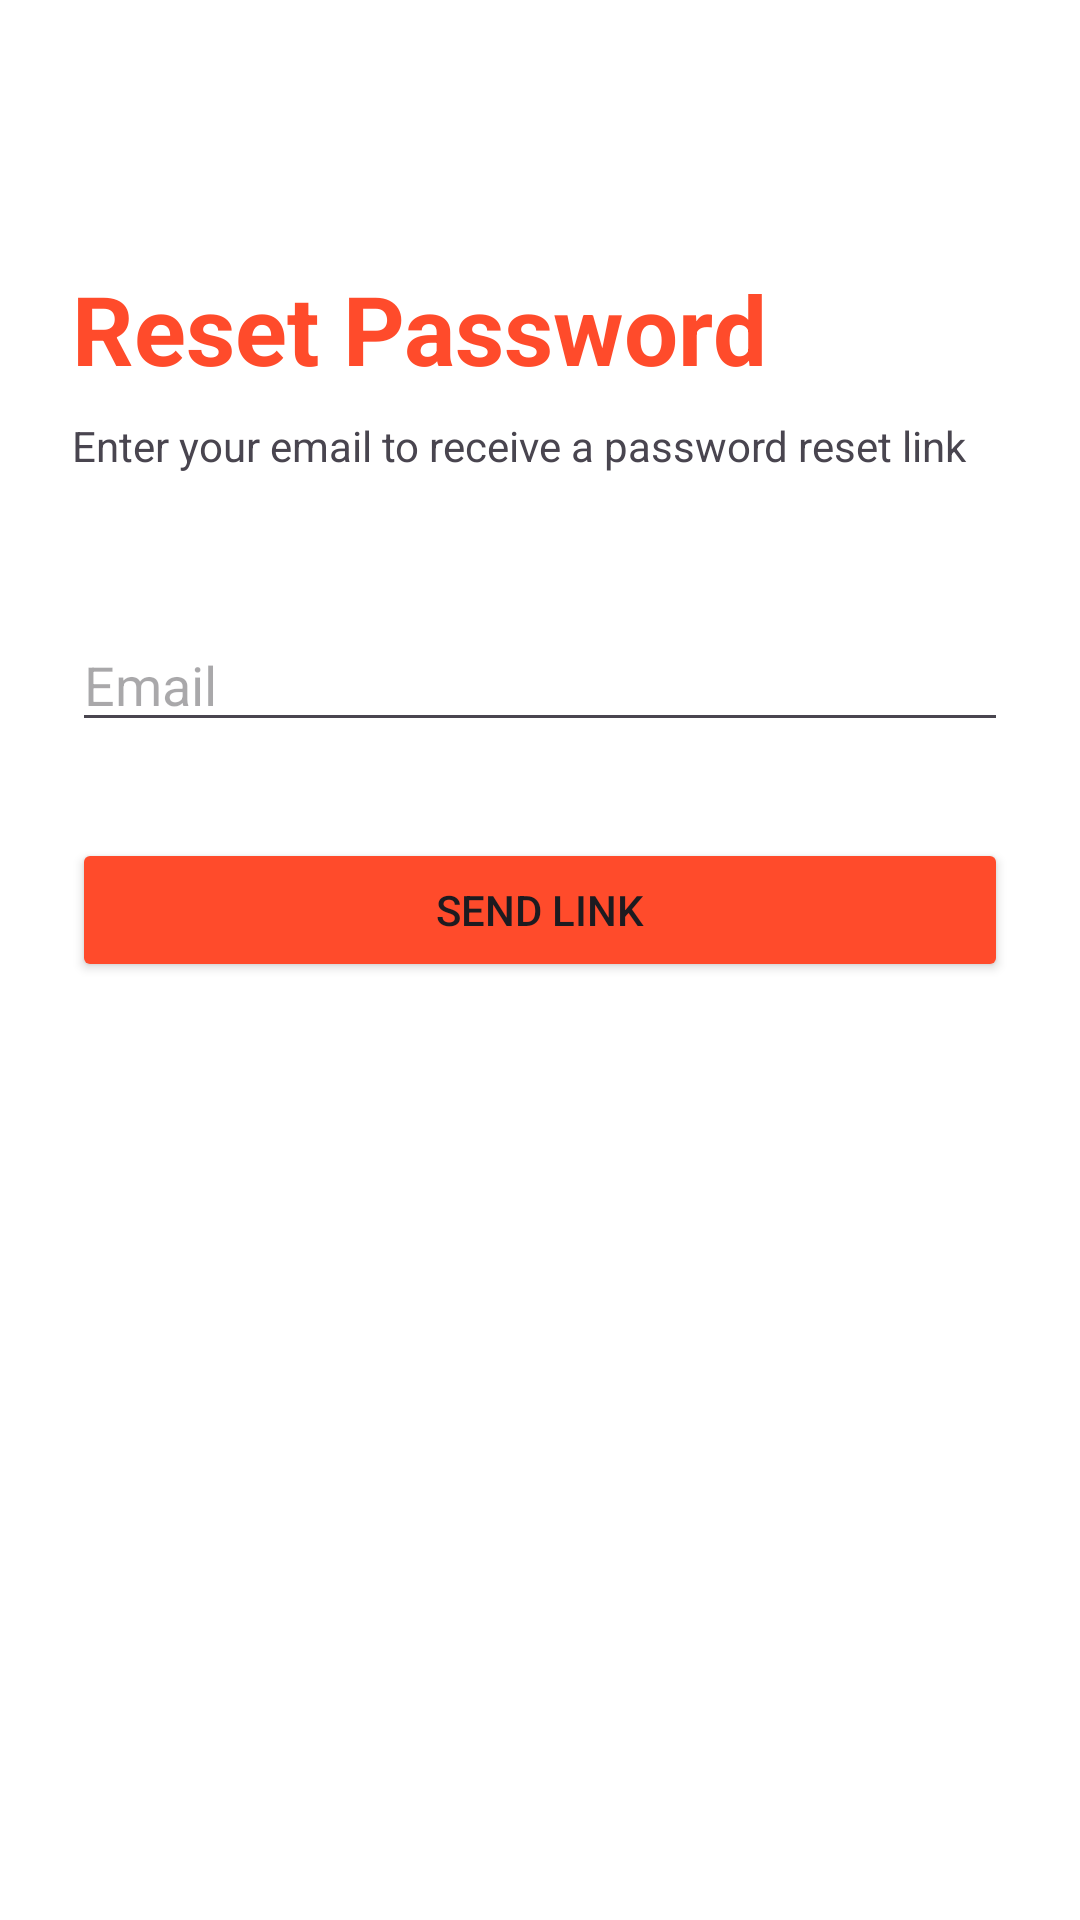

Layout XML and referenced resources for this Android screen:
<!-- AndroidManifest.xml: application theme Theme.FoodieFood -->
<!-- res/layout/activity_forgot_password.xml -->
<?xml version="1.0" encoding="utf-8"?>
<androidx.constraintlayout.widget.ConstraintLayout xmlns:android="http://schemas.android.com/apk/res/android"
    xmlns:app="http://schemas.android.com/apk/res-auto"
    xmlns:tools="http://schemas.android.com/tools"
    android:layout_width="match_parent"
    android:layout_height="match_parent"
    android:padding="24dp"
    tools:context=".ForgotPasswordActivity">

    <TextView
        android:id="@+id/forgot_title"
        android:layout_width="wrap_content"
        android:layout_height="wrap_content"
        android:text="Reset Password"
        android:textSize="32sp"
        android:textStyle="bold"
        android:textColor="@color/primaryColor"
        app:layout_constraintTop_toTopOf="parent"
        app:layout_constraintStart_toStartOf="parent"
        android:layout_marginTop="64dp"/>

    <TextView
        android:id="@+id/forgot_subtitle"
        android:layout_width="match_parent"
        android:layout_height="wrap_content"
        android:text="Enter your email to receive a password reset link"
        android:layout_marginTop="8dp"
        app:layout_constraintTop_toBottomOf="@id/forgot_title"/>

    <EditText
        android:id="@+id/et_email"
        android:layout_width="match_parent"
        android:layout_height="wrap_content"
        android:hint="Email"
        android:inputType="textEmailAddress"
        android:layout_marginTop="48dp"
        app:layout_constraintTop_toBottomOf="@id/forgot_subtitle"/>

    <Button
        android:id="@+id/btn_reset"
        android:layout_width="match_parent"
        android:layout_height="wrap_content"
        android:text="Send Link"
        android:backgroundTint="@color/primaryColor"
        android:layout_marginTop="32dp"
        app:layout_constraintTop_toBottomOf="@id/et_email"/>

</androidx.constraintlayout.widget.ConstraintLayout>
<!-- resources referenced by this layout -->
<resources>
  <color name="primaryColor">#FF4B2B</color>
  <style name="Theme.FoodieFood" parent="Theme.Material3.DayNight.NoActionBar">
          
          <item name="colorPrimary">@color/primaryColor</item>
          <item name="colorSecondary">@color/secondaryColor</item>
          <item name="android:statusBarColor">@color/white</item>
          <item name="android:windowLightStatusBar">true</item>
          <item name="android:windowBackground">@color/white</item>
      </style>
  <color name="secondaryColor">#FFD4C2</color>
  <color name="white">#FFFFFFFF</color>
</resources>
